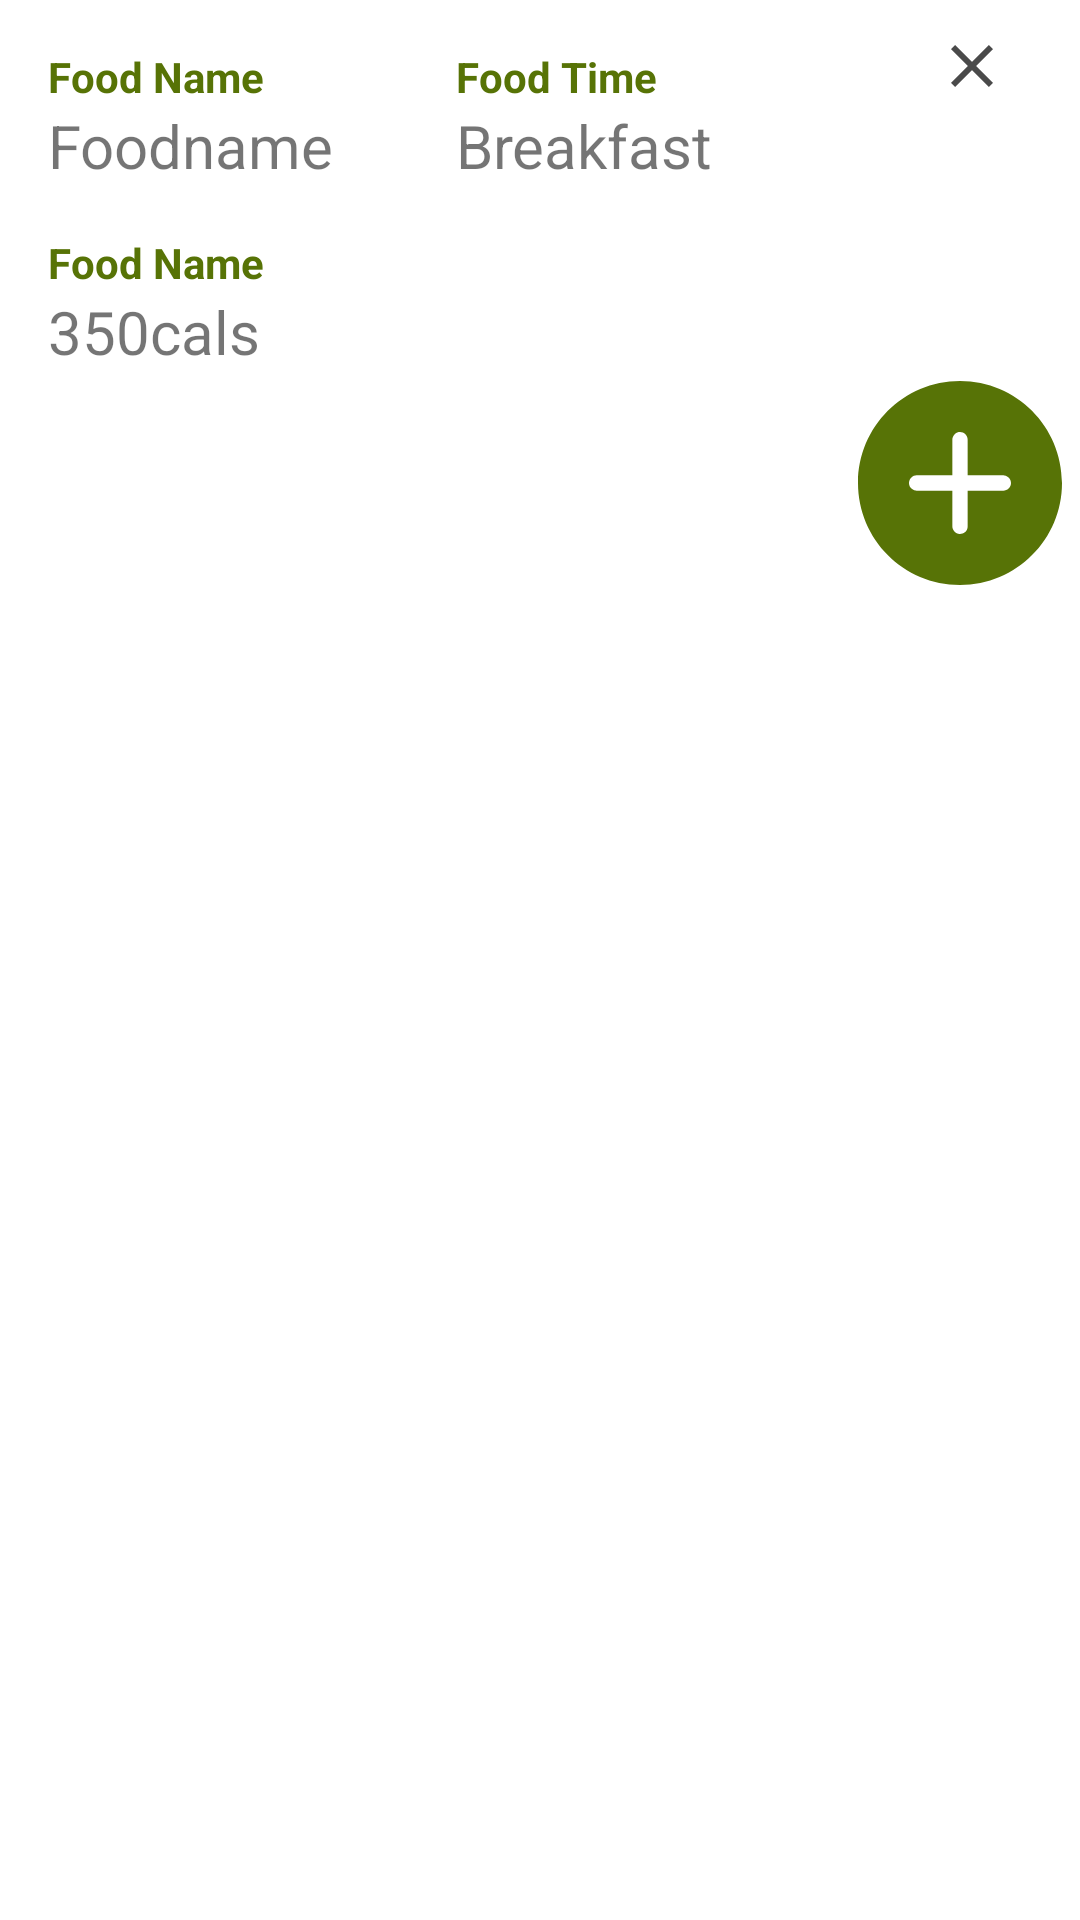

This screen was rendered from an Android layout file. Write that file and the resources it references.
<!-- AndroidManifest.xml: application theme Theme.Mobile_assignment -->
<!-- res/layout/fragment_confirm_food_pop_up.xml -->
<?xml version="1.0" encoding="utf-8"?>
<androidx.constraintlayout.widget.ConstraintLayout xmlns:android="http://schemas.android.com/apk/res/android"
    xmlns:app="http://schemas.android.com/apk/res-auto"
    xmlns:tools="http://schemas.android.com/tools"
    android:id="@+id/editcalories_popup"
    android:layout_width="wrap_content"
    android:layout_height="wrap_content"
    tools:context=".ConfirmFoodFragment">


    <ImageButton
        android:id="@+id/close_confirmfood_btn"
        android:layout_width="wrap_content"
        android:layout_height="wrap_content"
        android:layout_marginStart="200dp"
        android:background="#00FFFFFF"
        android:contentDescription="exit edit calories"
        android:padding="10dp"
        android:src="@drawable/close_btn"
        app:layout_constraintEnd_toEndOf="parent"
        app:layout_constraintStart_toEndOf="@+id/food_confirm_text"
        app:layout_constraintTop_toTopOf="parent"
        tools:ignore="TouchTargetSizeCheck" />

    <TextView
        android:id="@+id/food_confirm_text"
        android:layout_width="wrap_content"
        android:layout_height="wrap_content"
        android:layout_marginStart="16dp"
        android:layout_marginTop="16dp"
        android:text="Food Name"
        android:textColor="#577306"
        android:textStyle="bold"
        app:layout_constraintStart_toStartOf="parent"
        app:layout_constraintTop_toTopOf="parent" />

    <TextView
        android:id="@+id/food_confirm_calories_text"
        android:layout_width="wrap_content"
        android:layout_height="wrap_content"
        android:layout_marginTop="16dp"
        android:text="Food Name"
        android:textColor="#577306"
        android:textStyle="bold"
        app:layout_constraintStart_toStartOf="@+id/food_confirm_name"
        app:layout_constraintTop_toBottomOf="@+id/food_confirm_name" />

    <TextView
        android:id="@+id/food_confirm_name"
        android:layout_width="wrap_content"
        android:layout_height="wrap_content"
        android:layout_marginEnd="32dp"
        android:text="Foodname"
        android:textSize="20sp"
        app:layout_constraintEnd_toEndOf="parent"
        app:layout_constraintHorizontal_bias="0.0"
        app:layout_constraintStart_toStartOf="@+id/food_confirm_text"
        app:layout_constraintTop_toBottomOf="@+id/food_confirm_text" />

    <TextView
        android:id="@+id/food_confirm_calories"
        android:layout_width="wrap_content"
        android:layout_height="wrap_content"
        android:text="350cals"
        android:textSize="20sp"
        app:layout_constraintStart_toStartOf="@+id/food_confirm_calories_text"
        app:layout_constraintTop_toBottomOf="@+id/food_confirm_calories_text" />

    <ImageButton
        android:id="@+id/food_confirm_button"
        android:layout_width="80dp"
        android:layout_height="88dp"
        android:layout_marginTop="76dp"
        android:backgroundTint="@color/transparent"
        android:contentDescription="clickable add food button"
        android:src="@drawable/add_food_btn"
        app:layout_constraintEnd_toEndOf="parent"
        app:layout_constraintTop_toBottomOf="@+id/close_confirmfood_btn" />

    <TextView
        android:id="@+id/food_confirm_time_text"
        android:layout_width="wrap_content"
        android:layout_height="wrap_content"
        android:layout_marginStart="64dp"
        android:text="Food Time"
        android:textColor="#577306"
        android:textStyle="bold"
        app:layout_constraintBottom_toBottomOf="@+id/food_confirm_text"
        app:layout_constraintStart_toEndOf="@+id/food_confirm_text"
        app:layout_constraintTop_toTopOf="@+id/food_confirm_text"
        app:layout_constraintVertical_bias="0.0" />

    <TextView
        android:id="@+id/food_confirm_time"
        android:layout_width="wrap_content"
        android:layout_height="wrap_content"
        android:text="Breakfast"
        android:textSize="20sp"
        app:layout_constraintStart_toStartOf="@+id/food_confirm_time_text"
        app:layout_constraintTop_toBottomOf="@+id/food_confirm_time_text" />

</androidx.constraintlayout.widget.ConstraintLayout>
<!-- resources referenced by this layout -->
<resources>
  <color name="transparent">#00FFFFFF</color>
  <!-- drawable add_food_btn (drawable) -->
  <vector xmlns:android="http://schemas.android.com/apk/res/android"
      android:width="76dp"
      android:height="76dp"
      android:viewportWidth="76"
      android:viewportHeight="76">
    <path
        android:pathData="M38,1C56.778,1 72,16.222 72,35C72,53.778 56.778,69 38,69C19.222,69 4,53.778 4,35C4,16.222 19.222,1 38,1ZM38,18C37.384,18 36.788,18.223 36.324,18.628C35.86,19.033 35.558,19.593 35.474,20.203L35.45,20.55V32.45H23.55C22.904,32.45 22.282,32.696 21.81,33.137C21.338,33.578 21.051,34.182 21.007,34.826C20.963,35.471 21.165,36.108 21.573,36.609C21.98,37.11 22.563,37.438 23.203,37.526L23.55,37.55H35.45V49.45C35.45,50.096 35.696,50.718 36.137,51.19C36.578,51.662 37.182,51.949 37.826,51.993C38.471,52.037 39.108,51.835 39.609,51.427C40.11,51.02 40.438,50.437 40.526,49.797L40.55,49.45V37.55H52.45C53.096,37.55 53.718,37.304 54.19,36.863C54.662,36.422 54.949,35.818 54.993,35.174C55.037,34.529 54.835,33.892 54.427,33.391C54.02,32.89 53.437,32.562 52.797,32.474L52.45,32.45H40.55V20.55C40.55,19.874 40.281,19.225 39.803,18.747C39.325,18.269 38.676,18 38,18Z"
        android:fillColor="#577306"/>
  </vector>
  <!-- drawable close_btn (drawable) -->
  <vector android:autoMirrored="true" android:height="24dp"
      android:tint="#4A4A4A" android:viewportHeight="24"
      android:viewportWidth="24" android:width="24dp" xmlns:android="http://schemas.android.com/apk/res/android">
      <path android:fillColor="@android:color/white" android:pathData="M19,6.41L17.59,5 12,10.59 6.41,5 5,6.41 10.59,12 5,17.59 6.41,19 12,13.41 17.59,19 19,17.59 13.41,12z"/>
  </vector>
  <style name="Theme.Mobile_assignment" parent="Theme.MaterialComponents.DayNight.NoActionBar">        
  
          <item name="colorPrimary">@color/purple_500</item>
          <item name="colorPrimaryVariant">@color/purple_700</item>
          <item name="colorOnPrimary">@color/white</item>
          
          <item name="colorSecondary">@color/teal_200</item>
          <item name="colorSecondaryVariant">@color/teal_700</item>
          <item name="colorOnSecondary">@color/black</item>
          
          <item name="android:statusBarColor">?attr/colorPrimaryVariant</item>
          
      </style>
  <color name="purple_500">#FF6200EE</color>
  <color name="purple_700">#FF3700B3</color>
  <color name="white">#FFFFFFFF</color>
  <color name="teal_200">#FF03DAC5</color>
  <color name="teal_700">#FF018786</color>
  <color name="black">#FF000000</color>
</resources>
